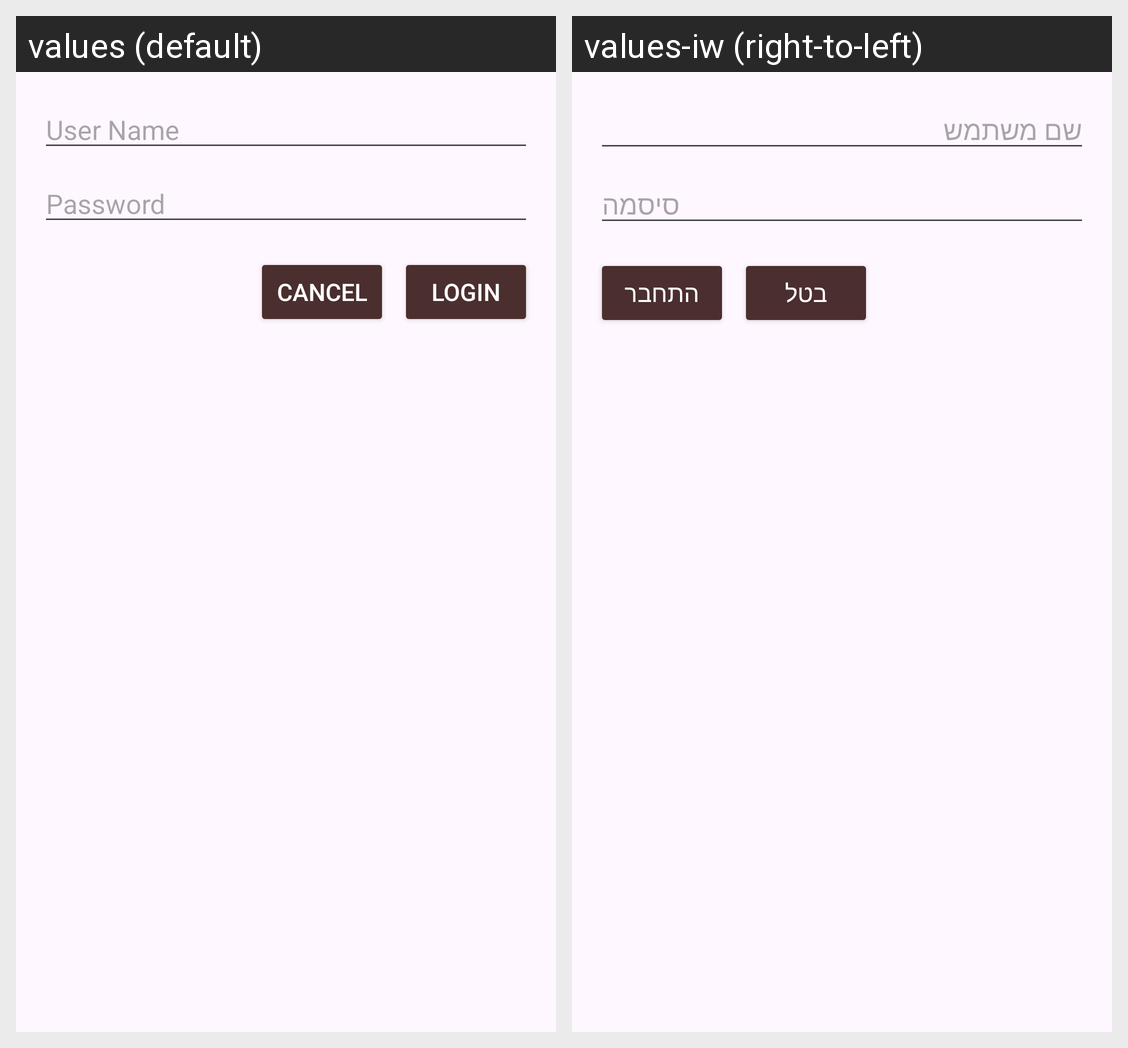

Translations of the strings shown on this Android screen, per locale in the grid:
Android screen res/layout/dialog_login.xml rendered under 2 locales, left to right: values (default), values-iw (right-to-left). Device: Nexus 5 (rendered at 1080×1920; each locale shown at half size, 540×960, under a caption strip naming it); theme Theme.Fit_life.
Strings drawn on this screen, with the default value and each locale's value (text and hints the layout hard-codes, and strings that could not be matched under every locale, appear in the picture but are not listed):

user_name
  values: User Name
  values-iw: שם משתמש

password
  values: Password
  values-iw: סיסמה

login
  values: Login
  values-iw: התחבר

cancel
  values: Cancel
  values-iw: בטל
